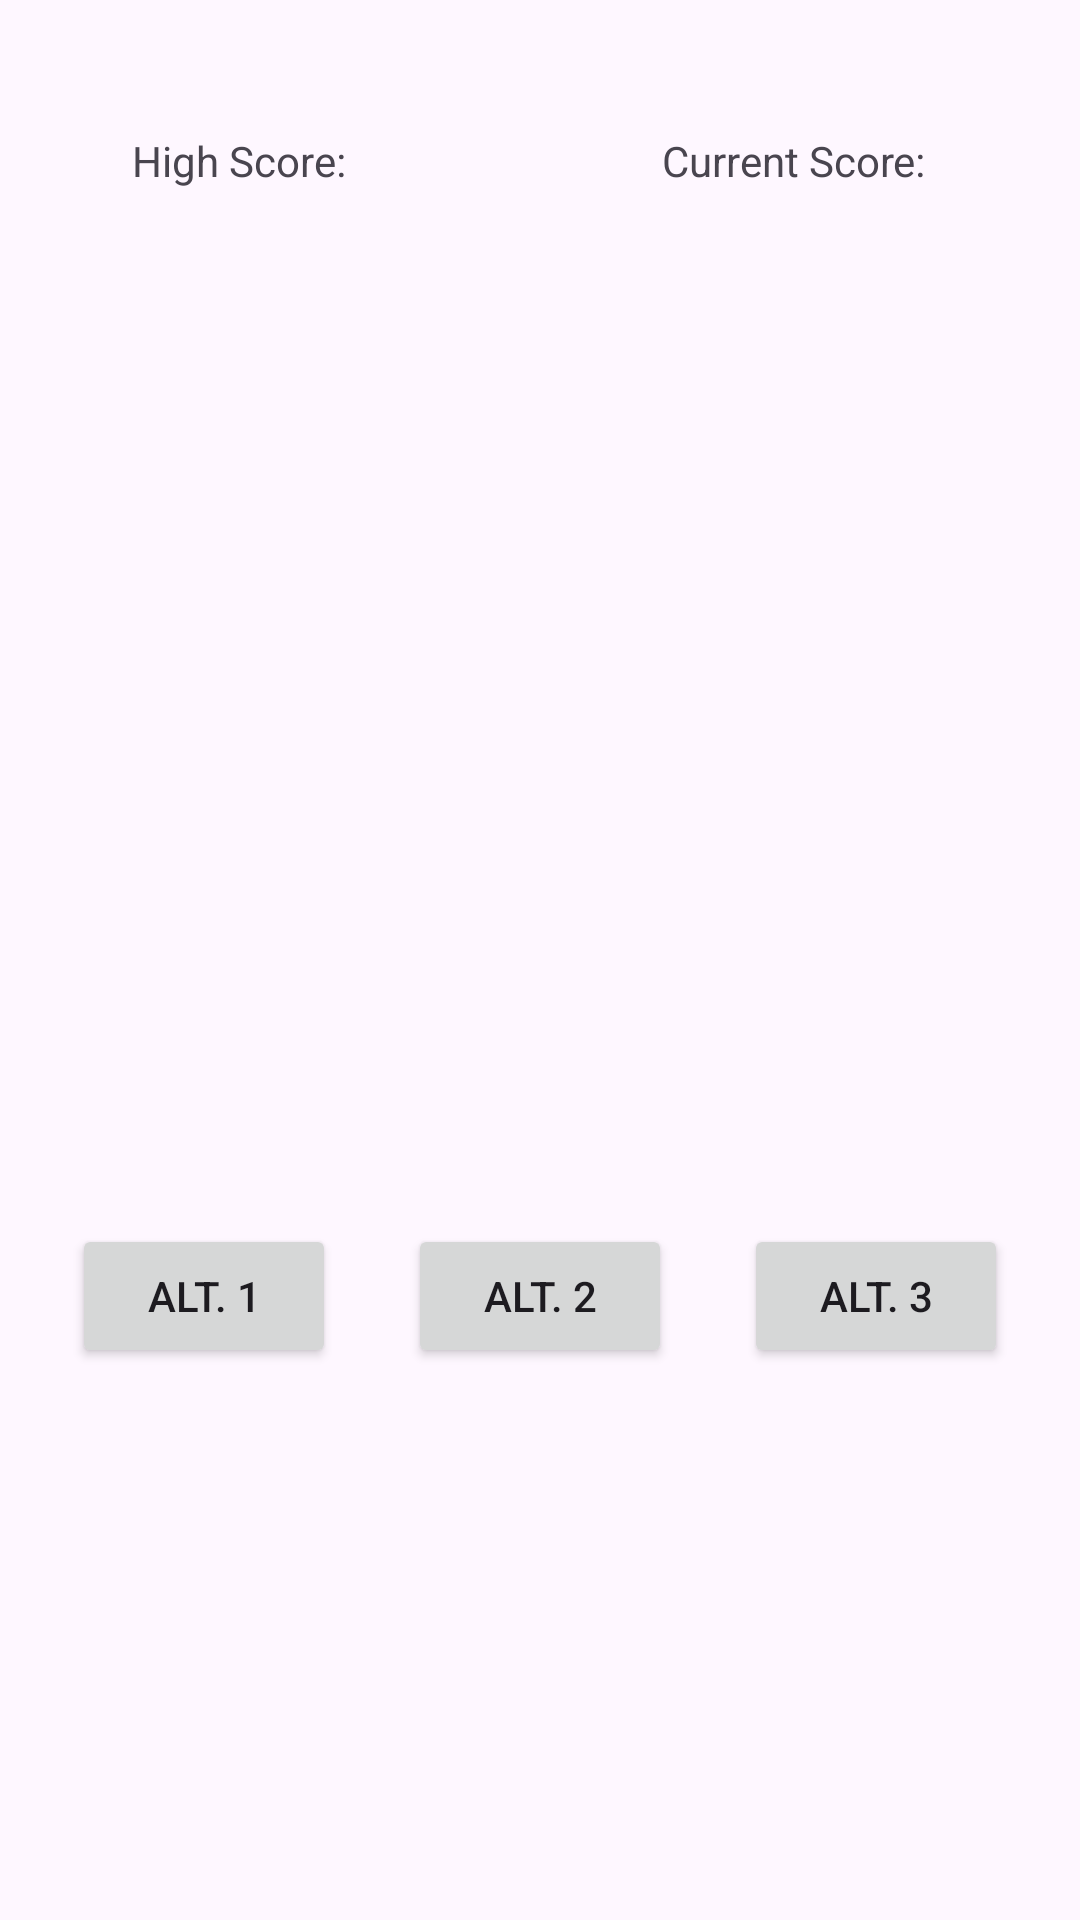

Produce the Android XML layout that renders to this screen, including the resource entries it uses.
<!-- AndroidManifest.xml: application theme Theme.O1_komIgjen -->
<!-- res/layout/activity_quiz.xml -->
<?xml version="1.0" encoding="utf-8"?>
<androidx.constraintlayout.widget.ConstraintLayout xmlns:android="http://schemas.android.com/apk/res/android"
    xmlns:app="http://schemas.android.com/apk/res-auto"
    xmlns:tools="http://schemas.android.com/tools"
    android:id="@+id/main"
    android:layout_width="match_parent"
    android:layout_height="match_parent"
    tools:context=".QuizActivity">

    <TextView
        android:id="@+id/txtHighScore"
        android:layout_width="wrap_content"
        android:layout_height="wrap_content"
        android:layout_marginStart="44dp"
        android:layout_marginTop="44dp"
        android:text="High Score: "
        app:layout_constraintBottom_toTopOf="@+id/imgQuizBilde"
        app:layout_constraintStart_toStartOf="parent"
        app:layout_constraintTop_toTopOf="parent"
        app:layout_constraintVertical_bias="0.0" />

    <TextView
        android:id="@+id/txtCurrentScore"
        android:layout_width="wrap_content"
        android:layout_height="wrap_content"
        android:layout_marginTop="44dp"
        android:layout_marginEnd="48dp"
        android:text="Current Score: "
        app:layout_constraintBottom_toTopOf="@+id/imgQuizBilde"
        app:layout_constraintEnd_toEndOf="parent"
        app:layout_constraintTop_toTopOf="parent"
        app:layout_constraintVertical_bias="0.0" />

    <ImageView
        android:id="@+id/imgQuizBilde"
        android:layout_width="wrap_content"
        android:layout_height="wrap_content"
        android:layout_marginTop="176dp"
        app:layout_constraintEnd_toEndOf="parent"
        app:layout_constraintHorizontal_bias="0.498"
        app:layout_constraintStart_toStartOf="parent"
        app:layout_constraintTop_toTopOf="parent"
        app:srcCompat="@drawable/ic_launcher_background" />

    <Button
        android:id="@+id/btnSvar1"
        android:layout_width="wrap_content"
        android:layout_height="wrap_content"
        android:layout_marginTop="48dp"
        android:text="alt. 1"
        app:layout_constraintBottom_toBottomOf="parent"
        app:layout_constraintEnd_toStartOf="@+id/btnSvar2"
        app:layout_constraintStart_toStartOf="parent"
        app:layout_constraintTop_toBottomOf="@+id/imgQuizBilde" />

    <Button
        android:id="@+id/btnSvar2"
        android:layout_width="wrap_content"
        android:layout_height="wrap_content"
        android:layout_marginTop="48dp"
        android:text="alt. 2"
        app:layout_constraintBottom_toBottomOf="parent"
        app:layout_constraintEnd_toEndOf="parent"
        app:layout_constraintStart_toStartOf="parent"
        app:layout_constraintTop_toBottomOf="@+id/imgQuizBilde" />

    <Button
        android:id="@+id/btnSvar3"
        android:layout_width="wrap_content"
        android:layout_height="wrap_content"
        android:layout_marginTop="48dp"
        android:text="alt. 3"
        app:layout_constraintBottom_toBottomOf="parent"
        app:layout_constraintEnd_toEndOf="parent"
        app:layout_constraintStart_toEndOf="@+id/btnSvar2"
        app:layout_constraintTop_toBottomOf="@+id/imgQuizBilde" />
</androidx.constraintlayout.widget.ConstraintLayout>
<!-- resources referenced by this layout -->
<resources>
  <style name="Theme.O1_komIgjen" parent="Base.Theme.O1_komIgjen" />
  <style name="Base.Theme.O1_komIgjen" parent="Theme.Material3.DayNight.NoActionBar">
          
          
      </style>
</resources>
